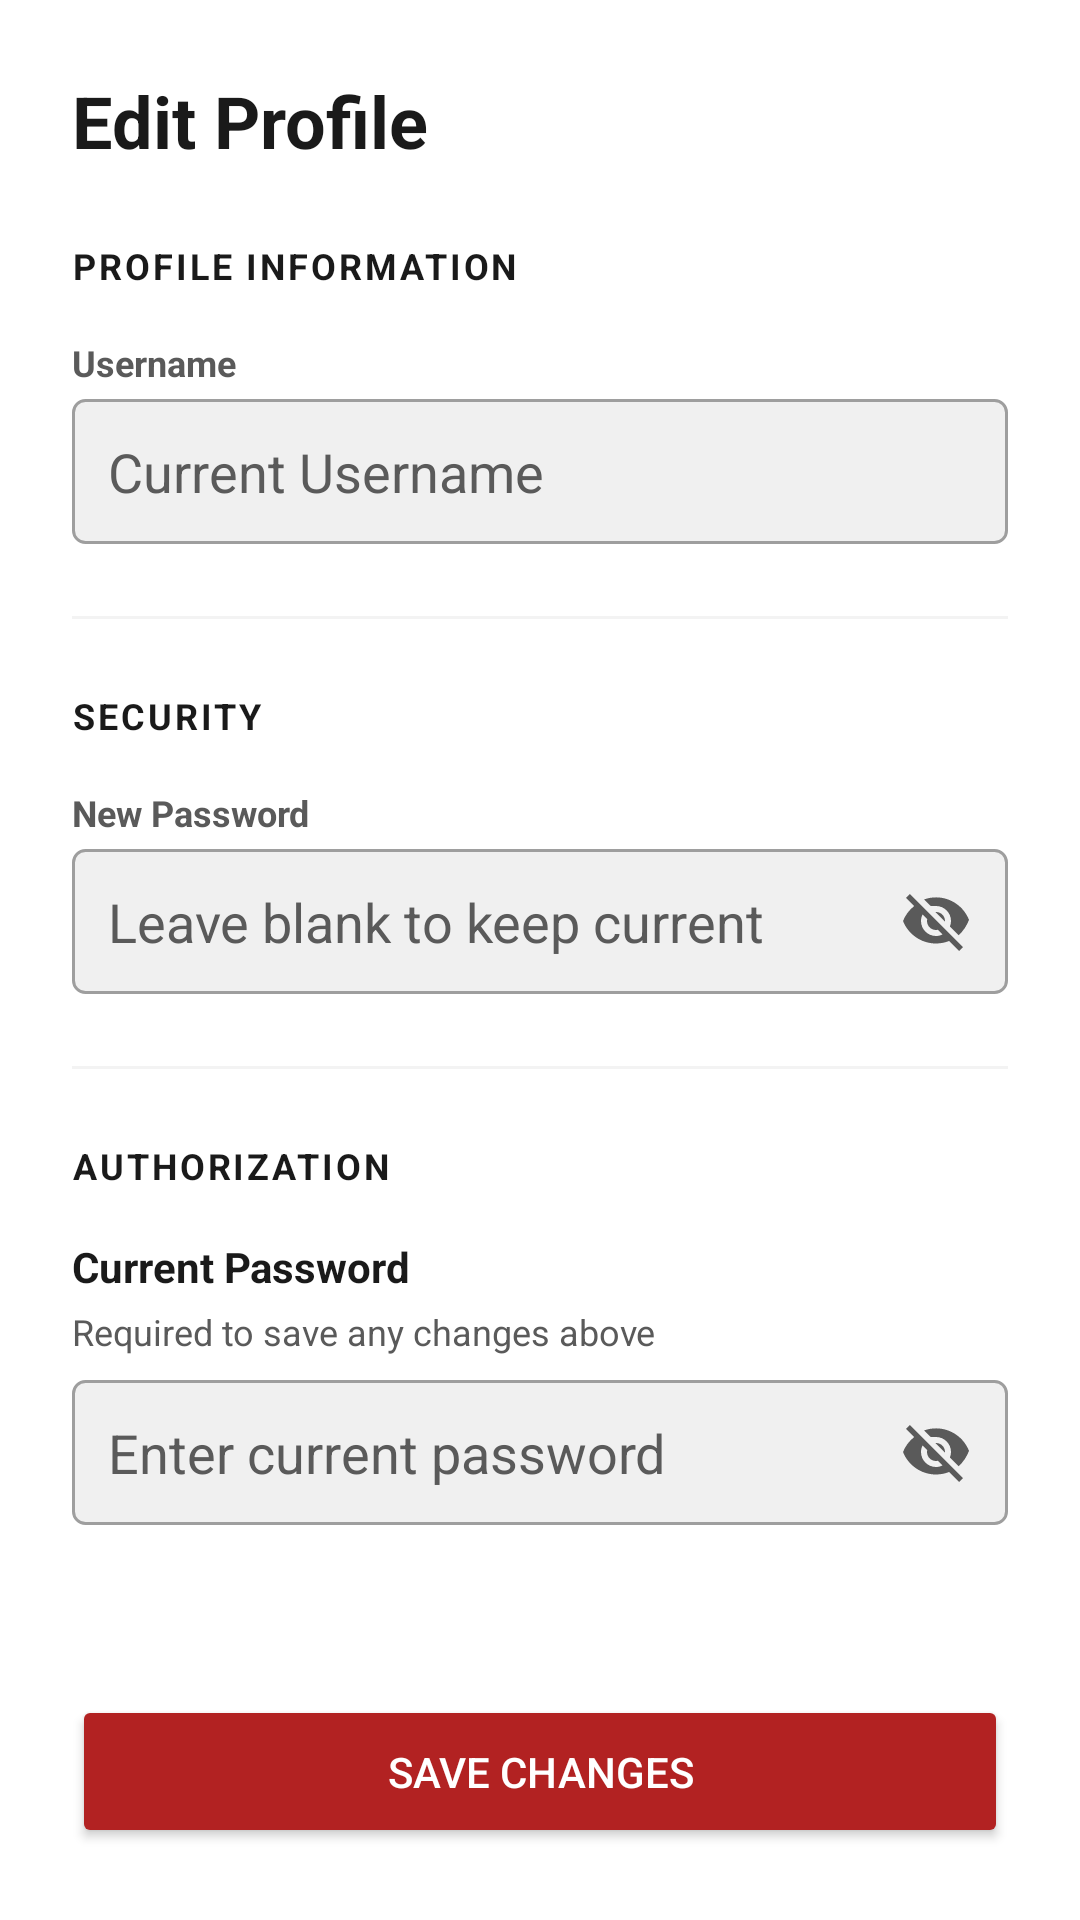

Layout XML and referenced resources for this Android screen:
<!-- AndroidManifest.xml: application theme Theme.B07DemoSummer2024 -->
<!-- res/layout/fragment_profile.xml -->
<?xml version="1.0" encoding="utf-8"?>

<androidx.coordinatorlayout.widget.CoordinatorLayout xmlns:android="http://schemas.android.com/apk/res/android"
    xmlns:app="http://schemas.android.com/apk/res-auto"
    xmlns:tools="http://schemas.android.com/tools"
    android:layout_width="match_parent"
    android:layout_height="match_parent"
    android:background="@color/primary_background">

    <ScrollView
        android:layout_width="match_parent"
        android:layout_height="match_parent"
        android:fillViewport="true">

        <LinearLayout
            android:layout_width="match_parent"
            android:layout_height="wrap_content"
            android:orientation="vertical"
            android:padding="24dp">

            <TextView
                android:layout_width="wrap_content"
                android:layout_height="wrap_content"
                android:text="Edit Profile"
                android:textColor="@color/text_primary"
                android:textSize="24sp"
                android:textStyle="bold"
                android:layout_marginBottom="24dp"/>

            
            <TextView style="@style/TAAM_HeaderText" android:text="Profile Information" />

            <TextView
                android:layout_width="wrap_content"
                android:layout_height="wrap_content"
                android:layout_marginTop="16dp"
                android:text="Username"
                android:textColor="@color/text_secondary"
                android:textSize="12sp"
                android:textStyle="bold" />

            <EditText
                android:id="@+id/edit_username"
                style="@style/TAAM_EditText"
                android:layout_marginTop="4dp"
                android:autofillHints="username"
                android:importantForAutofill="yes"
                android:hint="Current Username"
                android:inputType="textPersonName" />

            <View
                android:layout_width="match_parent"
                android:layout_height="1dp"
                android:layout_marginTop="24dp"
                android:background="#1A888888" />

            
            <TextView style="@style/TAAM_HeaderText" android:text="Security" android:layout_marginTop="24dp" />

            <TextView
                android:layout_width="wrap_content"
                android:layout_height="wrap_content"
                android:layout_marginTop="16dp"
                android:text="New Password"
                android:textColor="@color/text_secondary"
                android:textSize="12sp"
                android:textStyle="bold" />

            <RelativeLayout
                android:layout_width="match_parent"
                android:layout_height="wrap_content"
                android:layout_marginTop="4dp">

                <EditText
                    android:id="@+id/edit_password"
                    style="@style/TAAM_EditText"
                    android:autofillHints="newPassword"
                    android:importantForAutofill="yes"
                    android:hint="Leave blank to keep current"
                    android:inputType="textPassword"
                    android:paddingEnd="48dp" />

                <ImageButton
                    android:id="@+id/toggleNewPassword"
                    android:layout_width="48dp"
                    android:layout_height="48dp"
                    android:layout_alignParentEnd="true"
                    android:layout_centerVertical="true"
                    android:background="?attr/selectableItemBackgroundBorderless"
                    android:src="@drawable/ic_visibility_off"
                    app:tint="@color/text_secondary"
                    android:contentDescription="Toggle Visibility" />
            </RelativeLayout>

            <LinearLayout
                android:id="@+id/layout_password_requirements"
                android:layout_width="match_parent"
                android:layout_height="wrap_content"
                android:orientation="vertical"
                android:layout_marginTop="8dp"
                android:visibility="gone">

                <TextView android:id="@+id/req_length" android:layout_width="wrap_content" android:layout_height="wrap_content" android:text="• At least 8 characters" android:textSize="12sp" android:textColor="@color/imperial_red" />
                <TextView android:id="@+id/req_uppercase" android:layout_width="wrap_content" android:layout_height="wrap_content" android:text="• One uppercase letter" android:textSize="12sp" android:textColor="@color/imperial_red" />
                <TextView android:id="@+id/req_lowercase" android:layout_width="wrap_content" android:layout_height="wrap_content" android:text="• One lowercase letter" android:textSize="12sp" android:textColor="@color/imperial_red" />
                <TextView android:id="@+id/req_digit" android:layout_width="wrap_content" android:layout_height="wrap_content" android:text="• One digit" android:textSize="12sp" android:textColor="@color/imperial_red" />
                <TextView android:id="@+id/req_special" android:layout_width="wrap_content" android:layout_height="wrap_content" android:text="• One special character" android:textSize="12sp" android:textColor="@color/imperial_red" />
            </LinearLayout>

            <TextView
                android:id="@+id/reenter_password_label"
                android:layout_width="wrap_content"
                android:layout_height="wrap_content"
                android:layout_marginTop="16dp"
                android:text="Confirm New Password"
                android:textColor="@color/text_secondary"
                android:textSize="12sp"
                android:textStyle="bold"
                android:visibility="gone" />

            <RelativeLayout
                android:id="@+id/layout_reenter_password"
                android:layout_width="match_parent"
                android:layout_height="wrap_content"
                android:layout_marginTop="4dp"
                android:visibility="gone">

                <EditText
                    android:id="@+id/edit_reenter_password"
                    style="@style/TAAM_EditText"
                    android:autofillHints="newPassword"
                    android:importantForAutofill="yes"
                    android:hint="Re-type new password"
                    android:inputType="textPassword"
                    android:paddingEnd="48dp" />

                <ImageButton
                    android:id="@+id/toggleConfirmPassword"
                    android:layout_width="48dp"
                    android:layout_height="48dp"
                    android:layout_alignParentEnd="true"
                    android:layout_centerVertical="true"
                    android:background="?attr/selectableItemBackgroundBorderless"
                    android:src="@drawable/ic_visibility_off"
                    app:tint="@color/text_secondary"
                    android:contentDescription="Toggle Visibility" />
            </RelativeLayout>

            <View
                android:layout_width="match_parent"
                android:layout_height="1dp"
                android:layout_marginTop="24dp"
                android:background="#1A888888" />

            
            <TextView style="@style/TAAM_HeaderText" android:text="Authorization" android:layout_marginTop="24dp" />

            <TextView
                android:layout_width="wrap_content"
                android:layout_height="wrap_content"
                android:layout_marginTop="16dp"
                android:text="Current Password"
                android:textColor="@color/text_primary"
                android:textSize="14sp"
                android:textStyle="bold" />

            <TextView
                android:layout_width="wrap_content"
                android:layout_height="wrap_content"
                android:layout_marginTop="4dp"
                android:text="Required to save any changes above"
                android:textColor="@color/text_secondary"
                android:textSize="12sp" />

            <RelativeLayout
                android:layout_width="match_parent"
                android:layout_height="wrap_content"
                android:layout_marginTop="8dp">

                <EditText
                    android:id="@+id/confirm_current_password"
                    style="@style/TAAM_EditText"
                    android:autofillHints="password"
                    android:importantForAutofill="yes"
                    android:hint="Enter current password"
                    android:inputType="textPassword"
                    android:paddingEnd="48dp" />

                <ImageButton
                    android:id="@+id/toggleCurrentPassword"
                    android:layout_width="48dp"
                    android:layout_height="48dp"
                    android:layout_alignParentEnd="true"
                    android:layout_centerVertical="true"
                    android:background="?attr/selectableItemBackgroundBorderless"
                    android:src="@drawable/ic_visibility_off"
                    app:tint="@color/text_secondary"
                    android:contentDescription="Toggle Visibility" />
            </RelativeLayout>

            <View
                android:layout_width="match_parent"
                android:layout_height="0dp"
                android:layout_weight="1" />
            
            <Button
                android:id="@+id/button_submit_profile"
                android:layout_width="match_parent"
                android:layout_height="wrap_content"
                android:layout_marginTop="32dp"
                android:padding="16dp"
                android:text="Save Changes"
                android:textColor="@color/white"
                app:backgroundTint="@color/accent_action" />

        </LinearLayout>
    </ScrollView>
</androidx.coordinatorlayout.widget.CoordinatorLayout>
<!-- resources referenced by this layout -->
<resources>
  <color name="accent_action">@color/imperial_red_muted</color>
  <color name="imperial_red">#ED2939</color>
  <color name="primary_background">@color/taam_background</color>
  <color name="text_primary">@color/taam_text_dark</color>
  <color name="text_secondary">@color/taam_text_gray</color>
  <color name="white">#FFFFFFFF</color>
  <style name="TAAM_EditText" parent="Widget.AppCompat.EditText">
          <item name="android:layout_width">match_parent</item>
          <item name="android:layout_height">wrap_content</item>
          <item name="android:minHeight">48dp</item>
          <item name="android:padding">12dp</item>
          <item name="android:textColor">@color/text_primary</item>
          <item name="android:textColorHint">@color/text_secondary</item>
          <item name="android:textCursorDrawable">@drawable/cursor_gold</item>
          <item name="android:background">@drawable/edit_text_border</item>
          <item name="android:fontFamily">sans-serif</item>
      </style>
  <style name="TAAM_HeaderText">
          <item name="android:layout_width">wrap_content</item>
          <item name="android:layout_height">wrap_content</item>
          <item name="android:fontFamily">sans-serif</item>
          <item name="android:textAllCaps">true</item>
          <item name="android:letterSpacing">0.08</item>
          <item name="android:textColor">@color/text_primary</item>
          <item name="android:textSize">12sp</item>
          <item name="android:textStyle">bold</item>
      </style>
  <color name="imperial_red_muted">#B22222</color>
  <color name="taam_background">#FFFFFFFF</color>
  <color name="taam_text_dark">#1A1A1A</color>
  <color name="taam_text_gray">#5A5A5A</color>
  <!-- drawable cursor_gold (drawable) -->
  <?xml version="1.0" encoding="utf-8"?>
  
  <shape xmlns:android="http://schemas.android.com/apk/res/android">
      <size android:width="2dp" />
      <solid android:color="@color/taam_gold" />
  </shape>
  <!-- drawable edit_text_border (drawable) -->
  <?xml version="1.0" encoding="utf-8"?>
  
  <selector xmlns:android="http://schemas.android.com/apk/res/android">
      <item android:state_focused="true">
          <shape android:shape="rectangle">
              <solid android:color="@color/search_bar_background" />
              <stroke android:width="2dp" android:color="@color/taam_gold" />
              <corners android:radius="4dp" />
          </shape>
      </item>
      <item>
          <shape android:shape="rectangle">
              <solid android:color="@color/search_bar_background" />
              <stroke android:width="1dp" android:color="@color/disabled_text_color" />
              <corners android:radius="4dp" />
          </shape>
      </item>
  </selector>
  <color name="black">#1A1A1A</color>
  <color name="taam_gold">#C7A762</color>
  <style name="CustomMaterialDialog" parent="Theme.MaterialComponents.Light.Dialog.Alert">
          <item name="buttonBarPositiveButtonStyle">@style/CustomDialogButton</item>
          <item name="buttonBarNegativeButtonStyle">@style/CustomDialogButton</item>
          <item name="shapeAppearanceMediumComponent">@style/RoundedCornersDialog</item>
      </style>
  <color name="search_bar_background">#F0F0F0</color>
  <color name="disabled_text_color">#9E9E9E</color>
  <style name="CustomDialogButton" parent="Widget.MaterialComponents.Button.TextButton">
          <item name="android:textColor">@color/dialog_button_text</item>
      </style>
  <style name="RoundedCornersDialog">
          <item name="cornerFamily">rounded</item>
          <item name="cornerSize">12dp</item>
      </style>
  <color name="dialog_button_text">@color/taam_gold</color>
</resources>
